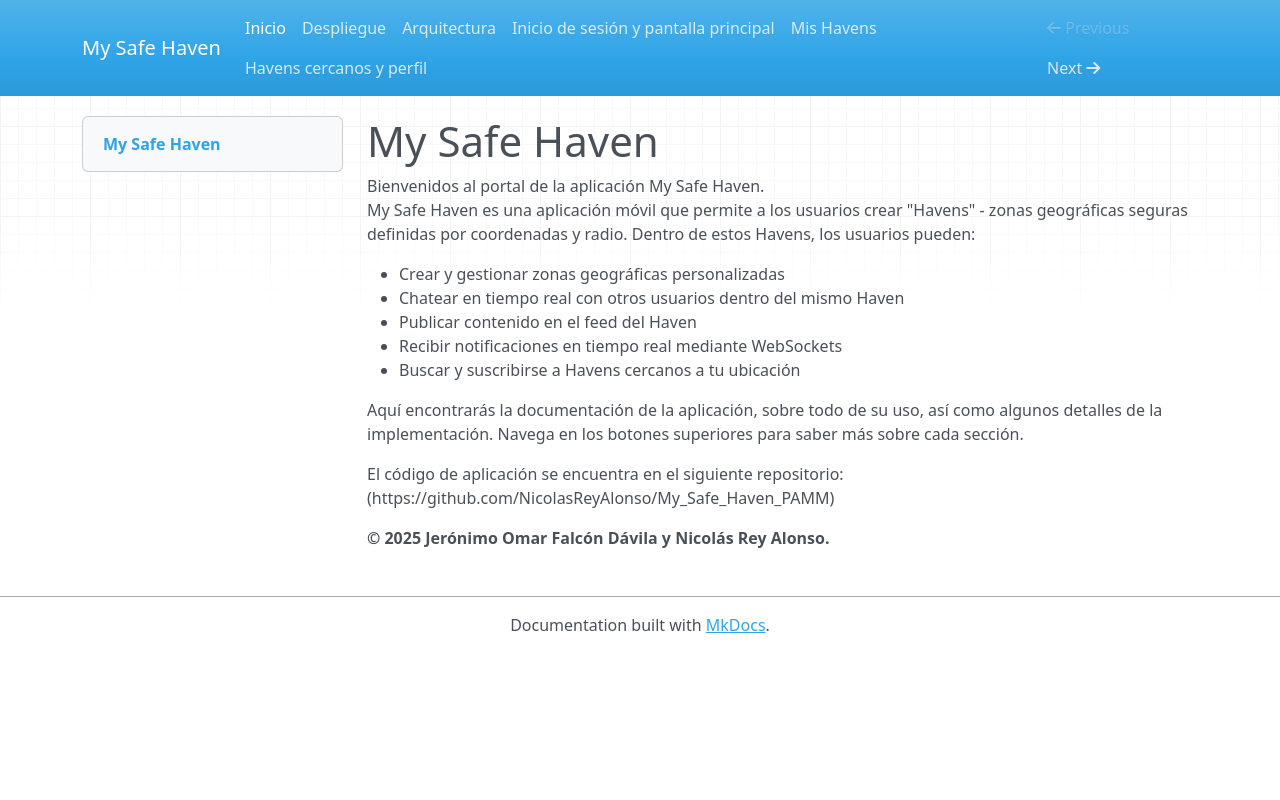

repository: NicolasReyAlonso/My_Safe_Haven_PAMM · page: index.html · generator: mkdocs

# My Safe Haven

Bienvenidos al portal de la aplicación My Safe Haven.  
My Safe Haven es una aplicación móvil que permite a los usuarios crear "Havens" - zonas geográficas seguras definidas por coordenadas y radio. Dentro de estos Havens, los usuarios pueden:

- Crear y gestionar zonas geográficas personalizadas
- Chatear en tiempo real con otros usuarios dentro del mismo Haven
- Publicar contenido en el feed del Haven
- Recibir notificaciones en tiempo real mediante WebSockets
- Buscar y suscribirse a Havens cercanos a tu ubicación

Aquí encontrarás la documentación de la aplicación, sobre todo de su uso, así como algunos detalles de la implementación.
Navega en los botones superiores para saber más sobre cada sección.

El código de aplicación se encuentra en el siguiente repositorio:
(https://github.com/NicolasReyAlonso/My_Safe_Haven_PAMM)

**© 2025 Jerónimo Omar Falcón Dávila y Nicolás Rey Alonso.**
